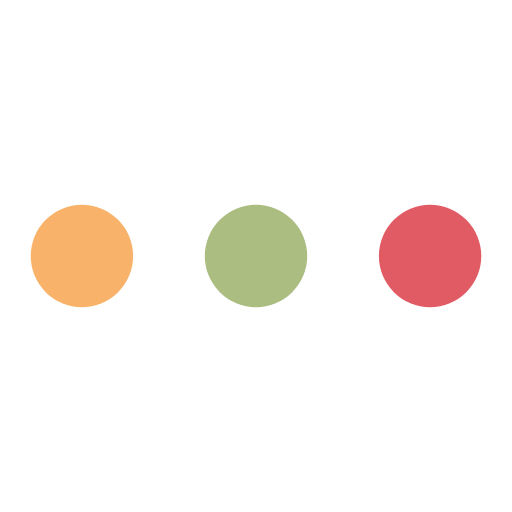
t = 0.00 s
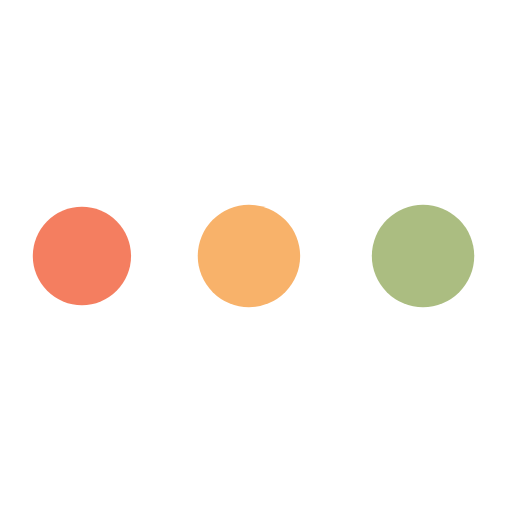
t = 0.19 s
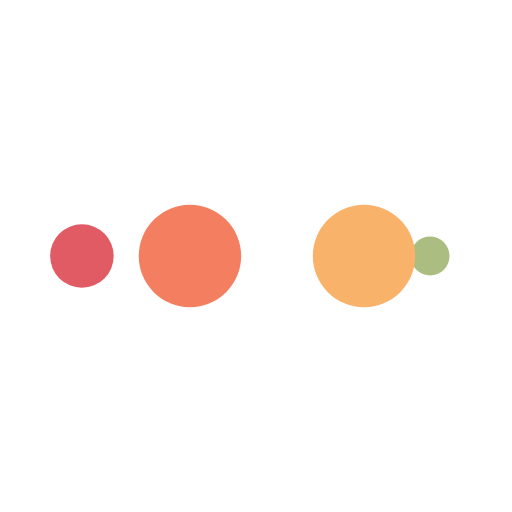
t = 0.32 s
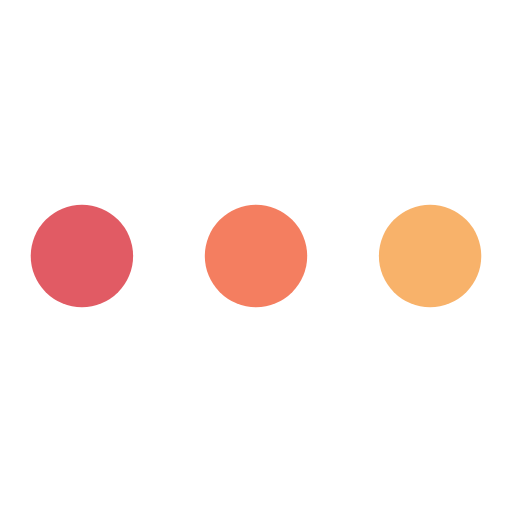
t = 0.51 s
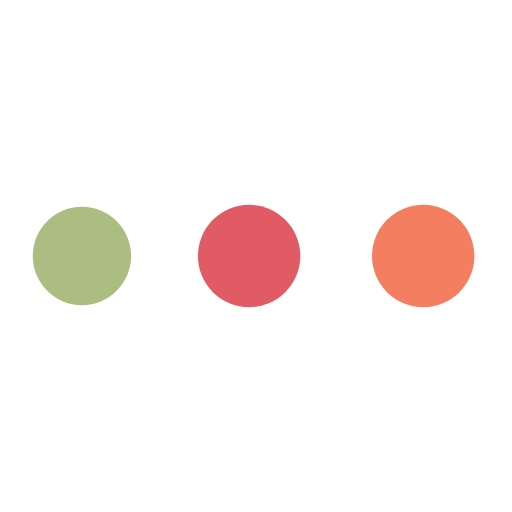
t = 0.70 s
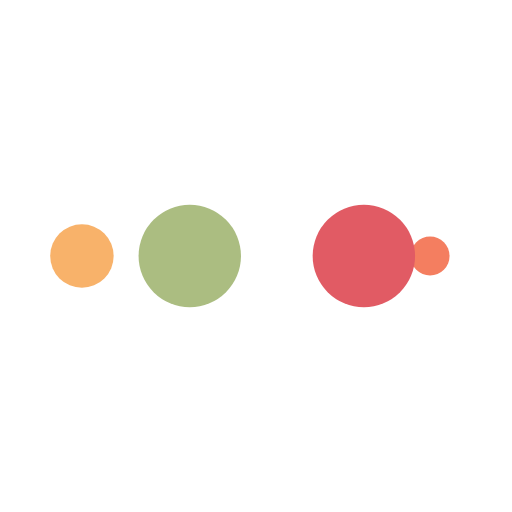
t = 0.83 s

The animated SVG that drew these frames (rendered in a browser with its animation timeline set to each time). Animation: 10 SMIL elements (animate=10); one cycle of 1.02 s, repeats indefinitely.

<?xml version="1.0" encoding="utf-8"?>
<svg xmlns="http://www.w3.org/2000/svg" xmlns:xlink="http://www.w3.org/1999/xlink" style="margin: auto; background: rgba(255, 255, 255, 0); display: block; shape-rendering: auto;" width="100px" height="100px" viewBox="0 0 100 100" preserveAspectRatio="xMidYMid">
<circle cx="84" cy="50" r="10" fill="#e15b64">
    <animate attributeName="r" repeatCount="indefinite" dur="0.25510204081632654s" calcMode="spline" keyTimes="0;1" values="10;0" keySplines="0 0.5 0.5 1" begin="0s"></animate>
    <animate attributeName="fill" repeatCount="indefinite" dur="1.0204081632653061s" calcMode="discrete" keyTimes="0;0.25;0.5;0.75;1" values="#e15b64;#abbd81;#f8b26a;#f47e60;#e15b64" begin="0s"></animate>
</circle><circle cx="16" cy="50" r="10" fill="#e15b64">
  <animate attributeName="r" repeatCount="indefinite" dur="1.0204081632653061s" calcMode="spline" keyTimes="0;0.25;0.5;0.75;1" values="0;0;10;10;10" keySplines="0 0.5 0.5 1;0 0.5 0.5 1;0 0.5 0.5 1;0 0.5 0.5 1" begin="0s"></animate>
  <animate attributeName="cx" repeatCount="indefinite" dur="1.0204081632653061s" calcMode="spline" keyTimes="0;0.25;0.5;0.75;1" values="16;16;16;50;84" keySplines="0 0.5 0.5 1;0 0.5 0.5 1;0 0.5 0.5 1;0 0.5 0.5 1" begin="0s"></animate>
</circle><circle cx="50" cy="50" r="10" fill="#f47e60">
  <animate attributeName="r" repeatCount="indefinite" dur="1.0204081632653061s" calcMode="spline" keyTimes="0;0.25;0.5;0.75;1" values="0;0;10;10;10" keySplines="0 0.5 0.5 1;0 0.5 0.5 1;0 0.5 0.5 1;0 0.5 0.5 1" begin="-0.25510204081632654s"></animate>
  <animate attributeName="cx" repeatCount="indefinite" dur="1.0204081632653061s" calcMode="spline" keyTimes="0;0.25;0.5;0.75;1" values="16;16;16;50;84" keySplines="0 0.5 0.5 1;0 0.5 0.5 1;0 0.5 0.5 1;0 0.5 0.5 1" begin="-0.25510204081632654s"></animate>
</circle><circle cx="84" cy="50" r="10" fill="#f8b26a">
  <animate attributeName="r" repeatCount="indefinite" dur="1.0204081632653061s" calcMode="spline" keyTimes="0;0.25;0.5;0.75;1" values="0;0;10;10;10" keySplines="0 0.5 0.5 1;0 0.5 0.5 1;0 0.5 0.5 1;0 0.5 0.5 1" begin="-0.5102040816326531s"></animate>
  <animate attributeName="cx" repeatCount="indefinite" dur="1.0204081632653061s" calcMode="spline" keyTimes="0;0.25;0.5;0.75;1" values="16;16;16;50;84" keySplines="0 0.5 0.5 1;0 0.5 0.5 1;0 0.5 0.5 1;0 0.5 0.5 1" begin="-0.5102040816326531s"></animate>
</circle><circle cx="16" cy="50" r="10" fill="#abbd81">
  <animate attributeName="r" repeatCount="indefinite" dur="1.0204081632653061s" calcMode="spline" keyTimes="0;0.25;0.5;0.75;1" values="0;0;10;10;10" keySplines="0 0.5 0.5 1;0 0.5 0.5 1;0 0.5 0.5 1;0 0.5 0.5 1" begin="-0.7653061224489796s"></animate>
  <animate attributeName="cx" repeatCount="indefinite" dur="1.0204081632653061s" calcMode="spline" keyTimes="0;0.25;0.5;0.75;1" values="16;16;16;50;84" keySplines="0 0.5 0.5 1;0 0.5 0.5 1;0 0.5 0.5 1;0 0.5 0.5 1" begin="-0.7653061224489796s"></animate>
</circle>
<!-- [ldio] generated by https://loading.io/ --></svg>
